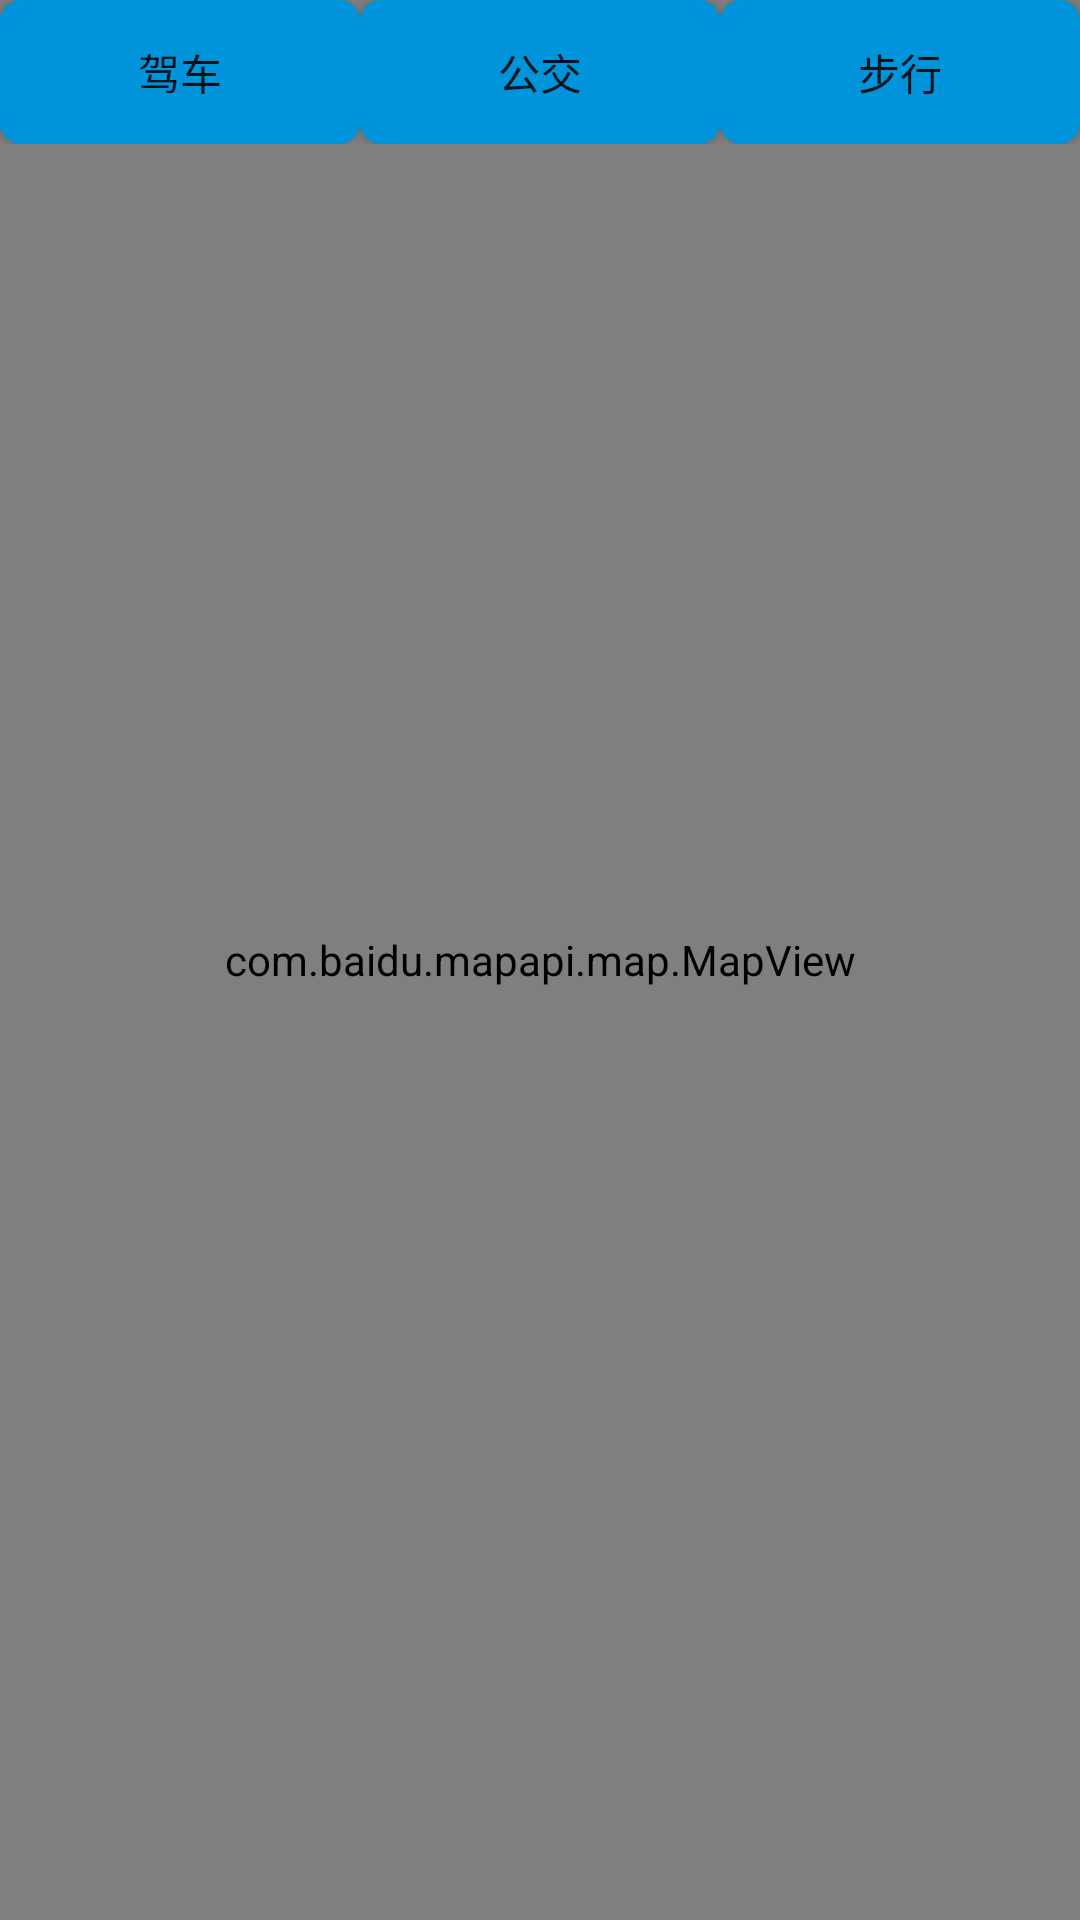

The Android layout XML behind this screen, and the referenced resources:
<!-- AndroidManifest.xml: fallback theme Theme.MaterialComponents.DayNight.NoActionBar -->
<!-- res/layout/otherlocation.xml -->
<?xml version="1.0" encoding="utf-8"?>
<RelativeLayout xmlns:android="http://schemas.android.com/apk/res/android"
    android:layout_width="match_parent"
    android:layout_height="match_parent" >
    
<com.baidu.mapapi.map.MapView
        android:id="@+id/map_view"
        android:layout_width="fill_parent"
        android:layout_height="fill_parent"
        android:clickable="true" 
        
        
        />
    <LinearLayout 
        android:layout_width="match_parent"
        android:layout_height="wrap_content"
        android:orientation="horizontal"
        
        >
        <Button   android:layout_height="wrap_content"
                  android:layout_width="wrap_content"
                  android:layout_weight="1"
                  android:id="@+id/drive"
                  android:text="驾车"
                  android:background="@drawable/buttonselector"
                  android:onClick="DriveClick"
            />
        <Button   android:layout_height="wrap_content"
                  android:layout_width="wrap_content"
                  android:layout_weight="1"
                  android:text="公交"
                  android:id="@+id/bus"
                  android:background="@drawable/buttonselector"
                  android:onClick="BusClick"
            />
        <Button   android:layout_height="wrap_content"
                  android:layout_width="wrap_content"
                  android:layout_weight="1"
                  android:text="步行"
                  android:id="@+id/walk"
                  android:background="@drawable/buttonselector"
                  android:onClick="WalkClick"
            />
        
    </LinearLayout>
    
    
</RelativeLayout>
<!-- resources referenced by this layout -->
<resources>
  <!-- drawable buttonselector (drawable-hdpi) -->
  <?xml version="1.0" encoding="utf-8"?>
  <selector xmlns:android="http://schemas.android.com/apk/res/android" >
      
      <item android:drawable="@drawable/sign"  android:state_pressed="false"/>
      
      <item android:drawable="@drawable/buttonpressout"  android:state_pressed="true"/>
  </selector>
  <!-- drawable sign (drawable-hdpi) -->
  <?xml version="1.0" encoding="utf-8"?>
  <shape xmlns:android="http://schemas.android.com/apk/res/android"
      android:shape="rectangle"
       >
      <corners  android:radius="7dp"/>
      <solid android:color="#FF0094DB"/>
      
  
  </shape>
  <!-- drawable buttonpressout (drawable-hdpi) -->
  <?xml version="1.0" encoding="utf-8"?>
  <shape xmlns:android="http://schemas.android.com/apk/res/android"
      android:shape="rectangle"
       >
      <corners  android:radius="7dp"/>
      <solid android:color="#CC0094DB"/>
     
  </shape>
</resources>
